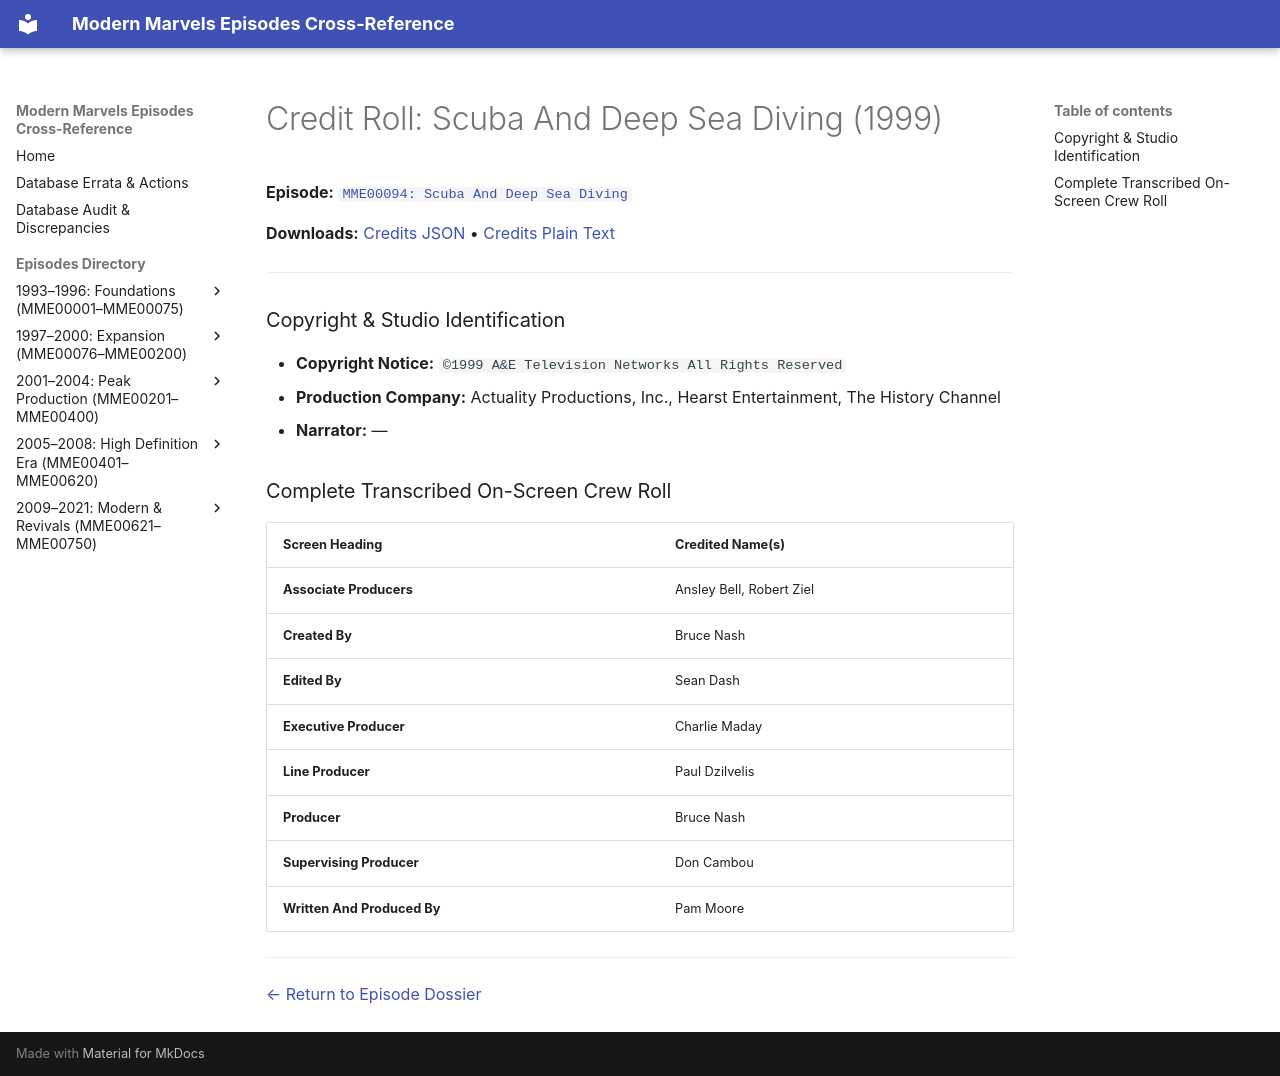

repository: ModernMarvelsFan/ModernMarvels · page: credits/MME00094-credits/index.html · generator: mkdocs

# Credit Roll: Scuba And Deep Sea Diving (1999)
**Episode:** [`MME00094: Scuba And Deep Sea Diving`](../episodes/MME00094.md)

**Downloads:** [Credits JSON](json/MME00094-credits.json) • [Credits Plain Text](txt/MME00094-credits.txt)

---

### Copyright & Studio Identification
* **Copyright Notice:** `©1999 A&E Television Networks All Rights Reserved`
* **Production Company:** Actuality Productions, Inc., Hearst Entertainment, The History Channel
* **Narrator:** —

### Complete Transcribed On-Screen Crew Roll

| Screen Heading | Credited Name(s) |
| :--- | :--- |
| **Associate Producers** | Ansley Bell, Robert Ziel |
| **Created By** | Bruce Nash |
| **Edited By** | Sean Dash |
| **Executive Producer** | Charlie Maday |
| **Line Producer** | Paul Dzilvelis |
| **Producer** | Bruce Nash |
| **Supervising Producer** | Don Cambou |
| **Written And Produced By** | Pam Moore |

---
[← Return to Episode Dossier](../episodes/MME00094.md)
